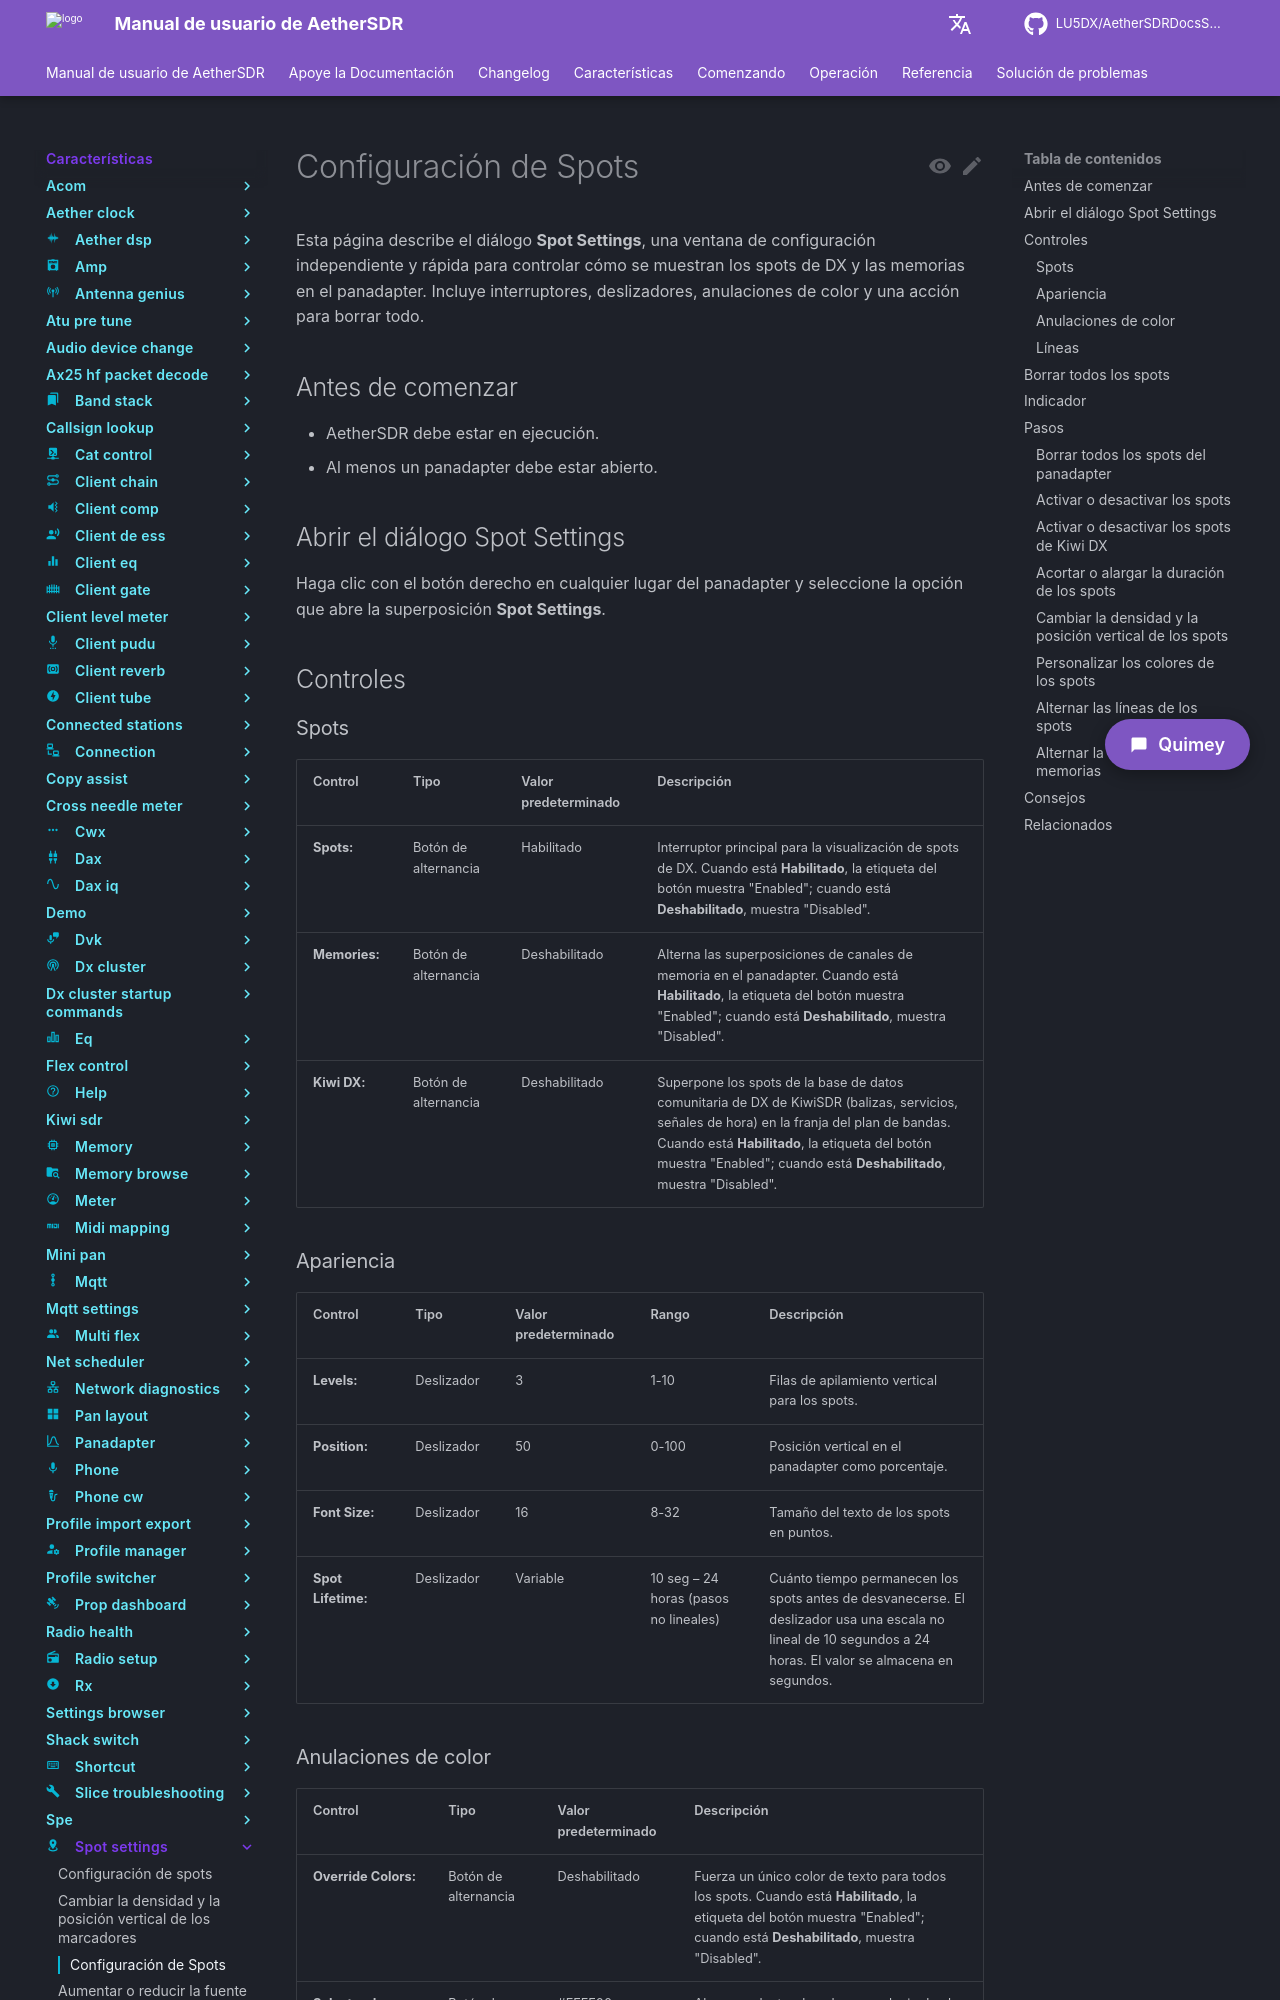

repository: LU5DX/AetherSDRDocsSpanish · page: 26.8.4/features/spot-settings/clear-every-spot-from-the-panadapter/index.html · generator: mkdocs

# Configuración de Spots

Esta página describe el diálogo **Spot Settings**, una ventana de configuración independiente y rápida para controlar cómo se muestran los spots de DX y las memorias en el panadapter. Incluye interruptores, deslizadores, anulaciones de color y una acción para borrar todo.

## Antes de comenzar

- AetherSDR debe estar en ejecución.
- Al menos un panadapter debe estar abierto.

## Abrir el diálogo Spot Settings

Haga clic con el botón derecho en cualquier lugar del panadapter y seleccione la opción que abre la superposición **Spot Settings**.

## Controles

### Spots

| Control | Tipo | Valor predeterminado | Descripción |
|---------|------|---------------------|-------------|
| **Spots:** | Botón de alternancia | Habilitado | Interruptor principal para la visualización de spots de DX. Cuando está **Habilitado**, la etiqueta del botón muestra "Enabled"; cuando está **Deshabilitado**, muestra "Disabled". |
| **Memories:** | Botón de alternancia | Deshabilitado | Alterna las superposiciones de canales de memoria en el panadapter. Cuando está **Habilitado**, la etiqueta del botón muestra "Enabled"; cuando está **Deshabilitado**, muestra "Disabled". |
| **Kiwi DX:** | Botón de alternancia | Deshabilitado | Superpone los spots de la base de datos comunitaria de DX de KiwiSDR (balizas, servicios, señales de hora) en la franja del plan de bandas. Cuando está **Habilitado**, la etiqueta del botón muestra "Enabled"; cuando está **Deshabilitado**, muestra "Disabled". |

### Apariencia

| Control | Tipo | Valor predeterminado | Rango | Descripción |
|---------|------|---------------------|-------|-------------|
| **Levels:** | Deslizador | 3 | 1-10 | Filas de apilamiento vertical para los spots. |
| **Position:** | Deslizador | 50 | 0-100 | Posición vertical en el panadapter como porcentaje. |
| **Font Size:** | Deslizador | 16 | 8-32 | Tamaño del texto de los spots en puntos. |
| **Spot Lifetime:** | Deslizador | Variable | 10 seg – 24 horas (pasos no lineales) | Cuánto tiempo permanecen los spots antes de desvanecerse. El deslizador usa una escala no lineal de 10 segundos a 24 horas. El valor se almacena en segundos. |
